Run: headless pygame with SDL's dummy video driver; simulated clock (each Clock.tick advances the game by its frame time, no real sleeping); random seed 0; keys injected as events and as key.get_pressed() state; no mouse input.
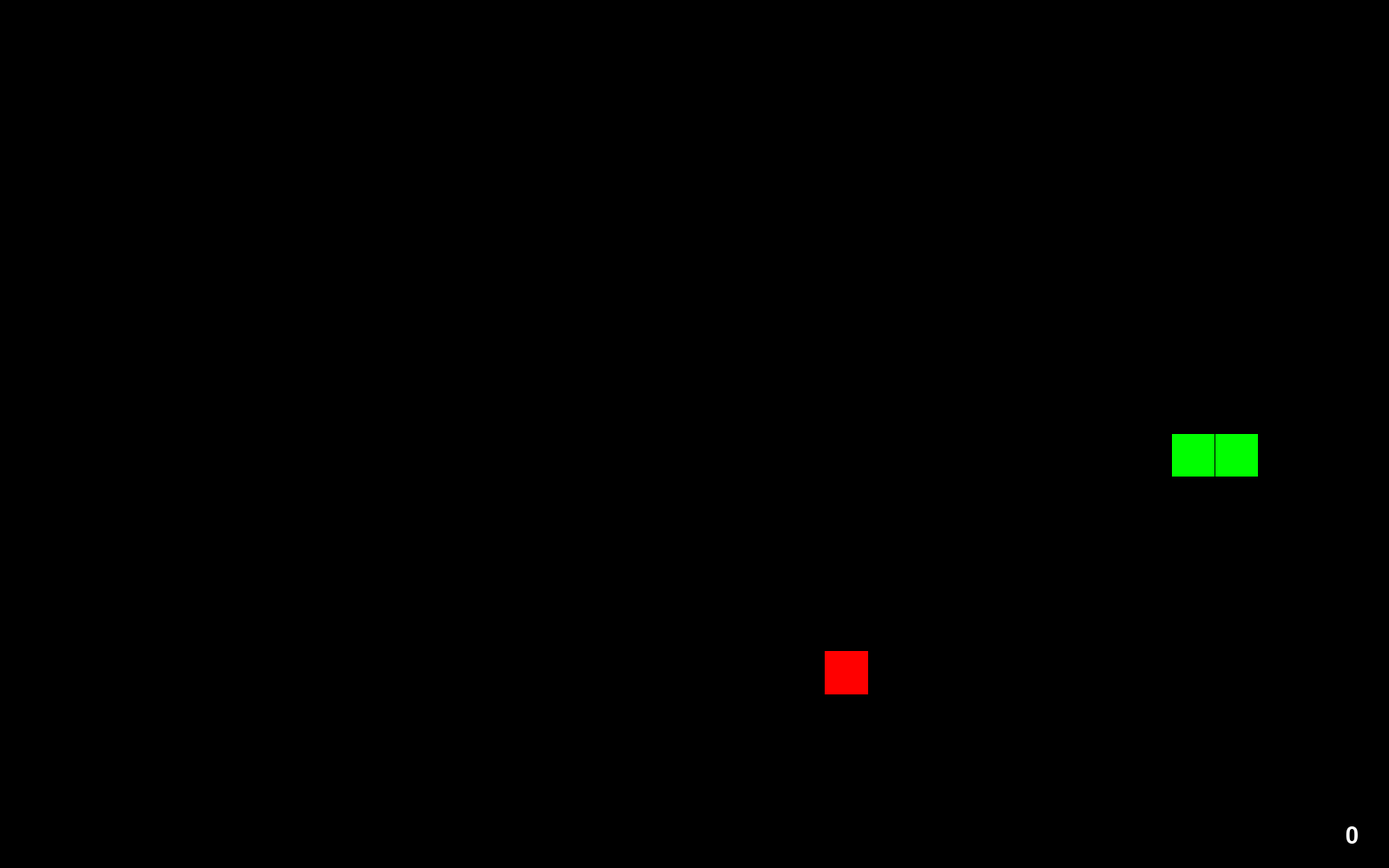
Frame 1 of 4 · flips 1–60 · no input
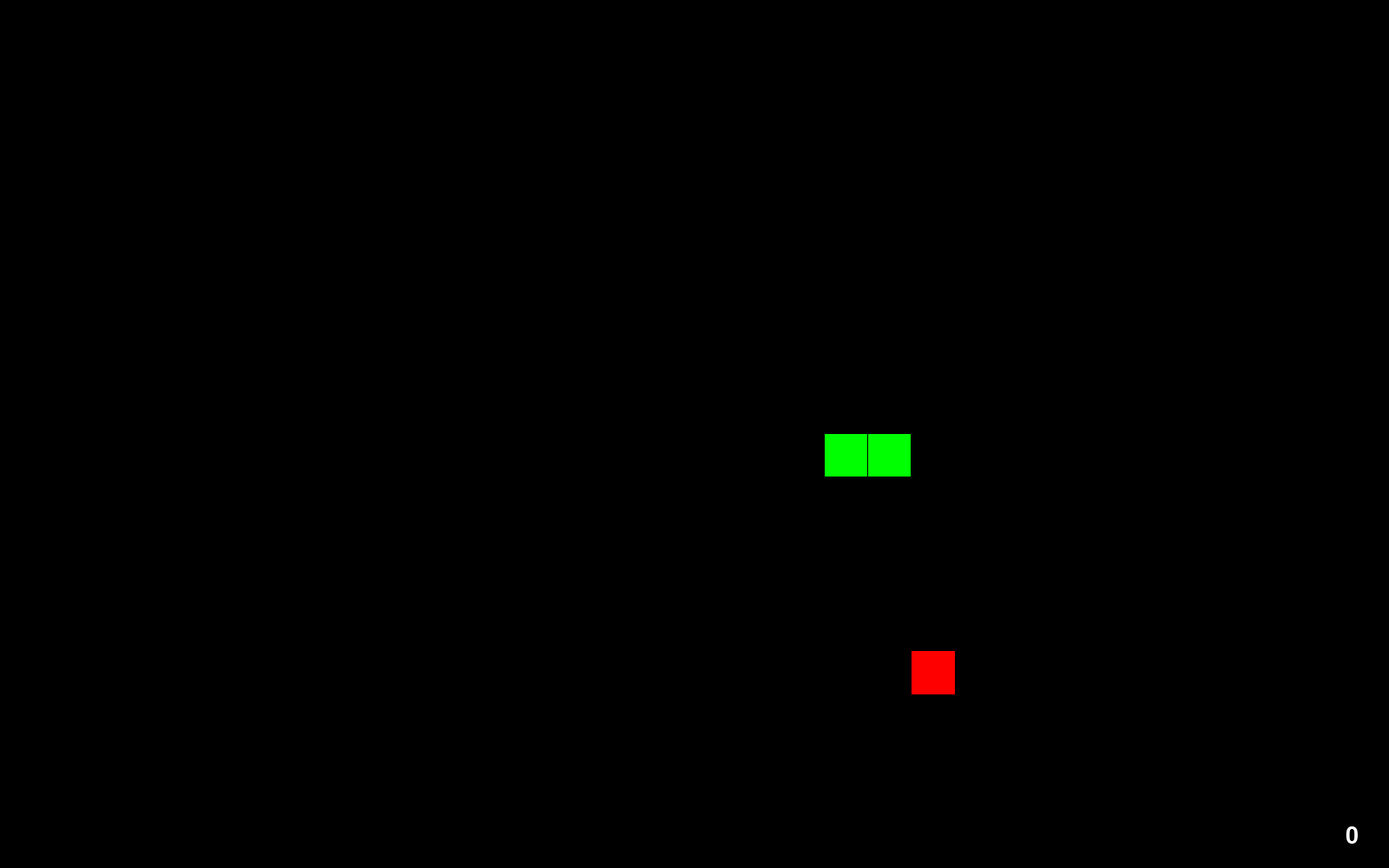
Frame 2 of 4 · flips 61–180 · tapped SPACE, RETURN · held RIGHT (→), D
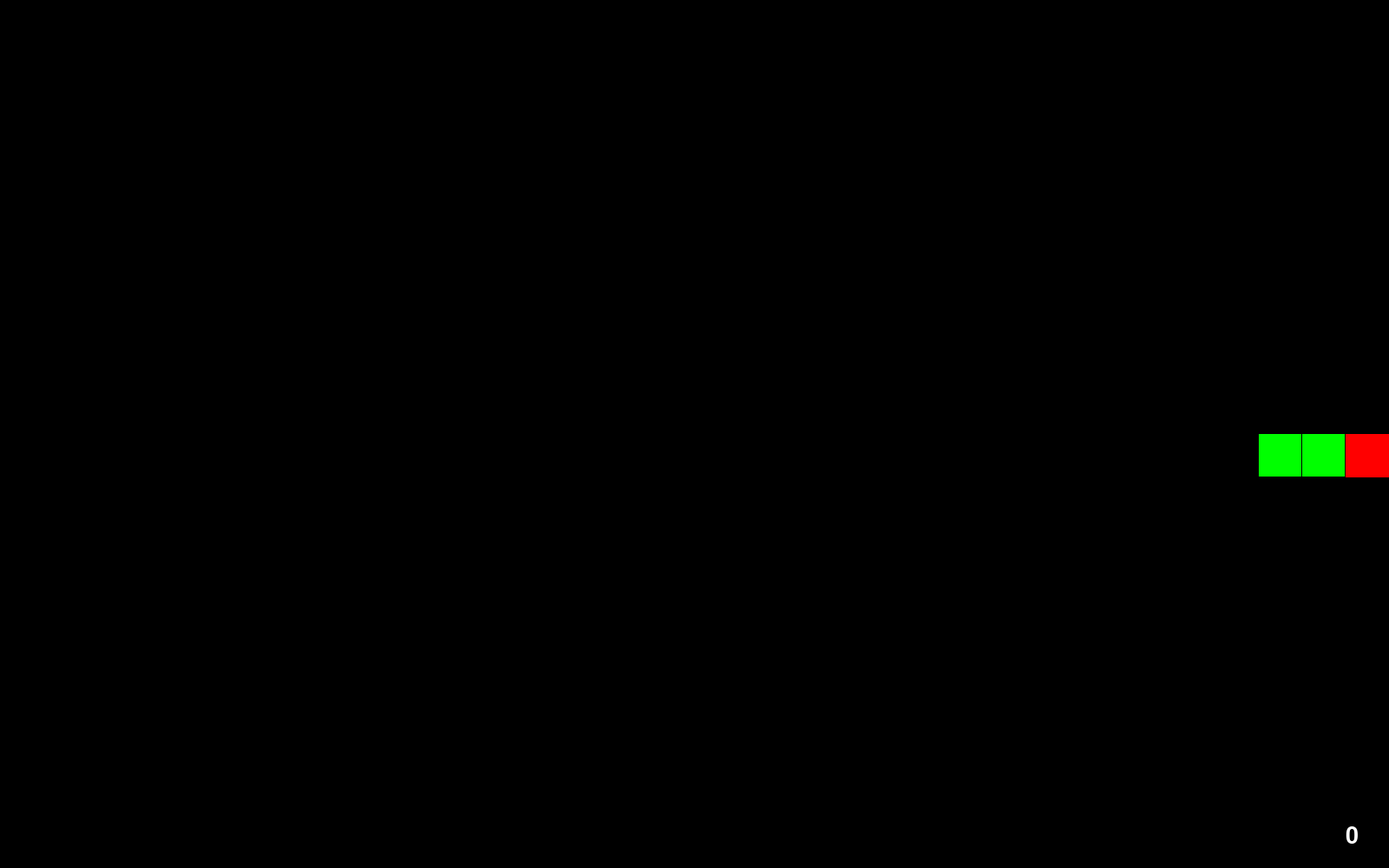
Frame 3 of 4 · flips 181–300 · held DOWN (↓), S
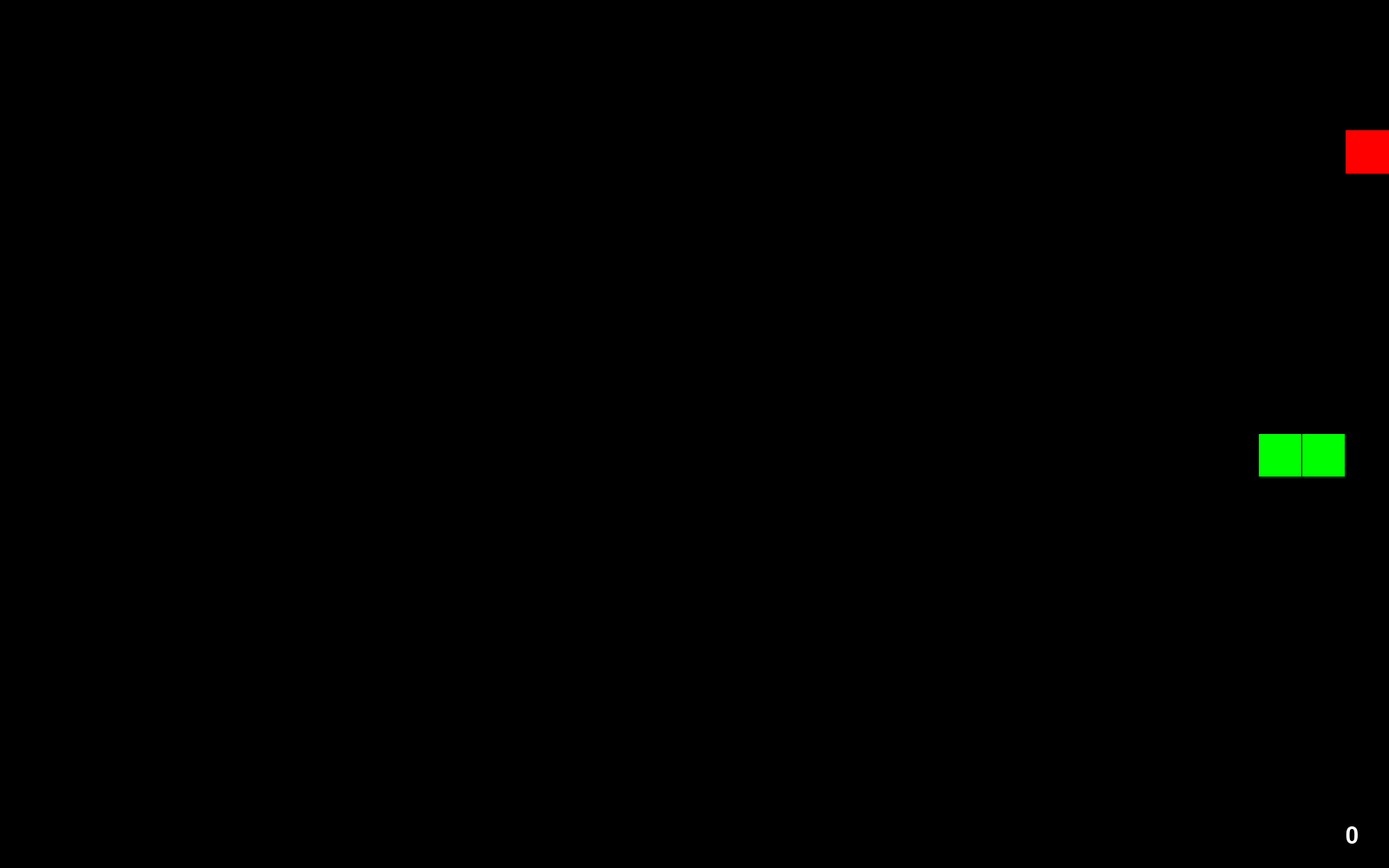
Frame 4 of 4 · flips 301–420 · held LEFT (←), A, UP (↑), W

The pygame program that drew these frames:

import pygame
import random
import time
pygame.font.init()

WIDTH = 1600
HEIGHT = 1000
BODY_SIZE = SNAKE_SPEED = 50
BLACK = (0,0,0)
RED = (255,0,0)
GREEN = (0,255,0)
FONT = pygame.font.SysFont("Arial", 40)

class Snake:
    def __init__(self):
        self.size = 2
        self.coordinates =[(WIDTH//2,HEIGHT//2),(WIDTH//2 - BODY_SIZE,HEIGHT//2)]
        self.direction = "right"
        self.food = True
    def change_direction(self,direction):
        if direction == "right" and self.direction != "left":
            self.direction = "right"
        if direction == "left" and self.direction != "right":
            self.direction = "left"
        if direction == "down" and self.direction != "up":
            self.direction = "down"        
        if direction == "up" and self.direction != "down":
            self.direction = "up"
    def move(self):
        x,y = self.coordinates[0]
        if self.direction == "right":
            x += SNAKE_SPEED
        if self.direction == "left":
            x -= SNAKE_SPEED
        if self.direction == "up":
            y -= SNAKE_SPEED
        if self.direction == "down":
            y += SNAKE_SPEED
        self.coordinates.insert(0,(x,y))
        self.coordinates.pop()
    def check_collisions(self):
        head = self.coordinates[0]
        if head in self.coordinates[1:]:
            return True
        if head[0] < BODY_SIZE or head[0] > WIDTH - BODY_SIZE or head[1] < BODY_SIZE or head[1] > HEIGHT - BODY_SIZE:
            return True
        return False
    def draw(self,window,score):
        for segment in self.coordinates:
            pygame.draw.rect(window,GREEN,pygame.Rect(segment[0],segment[1],BODY_SIZE-0.1,BODY_SIZE-0.1))
        display = FONT.render(str(score),1, (255,255,255))
        window.blit(display,(WIDTH- 50, HEIGHT - 50))
class Food:
    def __init__(self):
        self.position= (random.randint(0, (WIDTH // BODY_SIZE)-1) * BODY_SIZE, random.randint(0, (HEIGHT// BODY_SIZE)-1) * BODY_SIZE)
    def new_position(self):
        self.position= (random.randint(0, (WIDTH // BODY_SIZE)-1) * BODY_SIZE, random.randint(0, (HEIGHT// BODY_SIZE)-1) * BODY_SIZE)
    def draw(self,window):
        pygame.draw.rect(window, RED, pygame.Rect(self.position[0], self.position[1], BODY_SIZE, BODY_SIZE))            
def main():
    running = True
    window = pygame.display.set_mode((WIDTH,HEIGHT))
    pygame.display.set_caption("Snake")
    timee = pygame.time.Clock()
    snake = Snake()
    food = Food()
    SCORE = 0
    while running:
        for event in pygame.event.get():
            if event.type == pygame.QUIT:
                running = False
                pygame.quit()
            if event.type == pygame.KEYDOWN:
                if event.key == pygame.K_w:
                    snake.change_direction("up")
                elif event.key == pygame.K_s:
                    snake.change_direction("down")
                elif event.key == pygame.K_d:
                    snake.change_direction("right")
                elif event.key == pygame.K_a:
                    snake.change_direction("left")
        snake.move()
        if snake.coordinates[0] == food.position:
            SCORE += 1
            last_segment = snake.coordinates[-1]
            snake.coordinates.append((last_segment[0],last_segment[1]))
            food.new_position()
        if snake.check_collisions():
            running = False
        snake.food = False
        window.fill(BLACK)
        snake.draw(window,SCORE)
        food.draw(window)
        pygame.display.update()
        timee.tick(20)
    main()

if __name__ == "__main__":
    main()
    pygame.quit()
